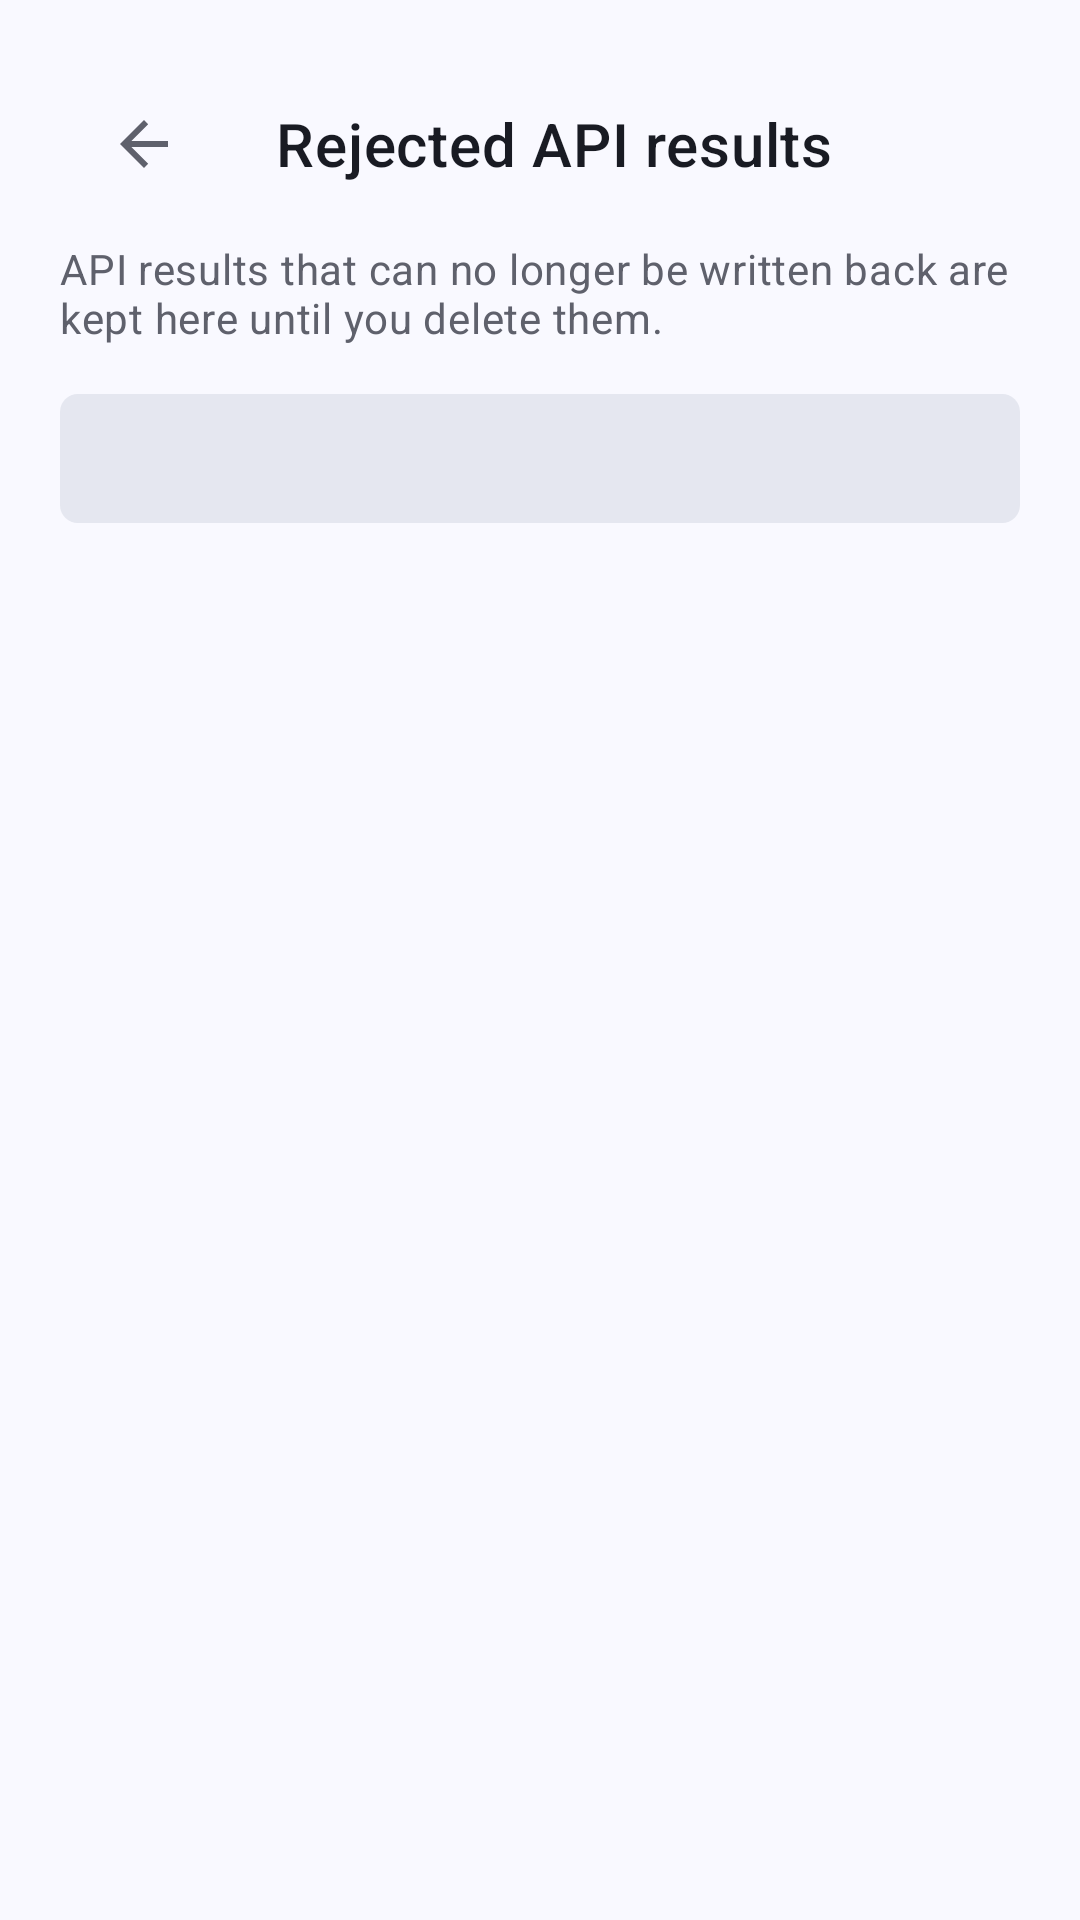

Reconstruct the res/layout file that produces this screen, plus the resources it refers to.
<!-- AndroidManifest.xml: application theme Theme.HousamoEmbedTrans -->
<!-- res/layout/activity_rejected_api_results.xml -->
<?xml version="1.0" encoding="utf-8"?>
<androidx.core.widget.NestedScrollView
    xmlns:android="http://schemas.android.com/apk/res/android"
    xmlns:app="http://schemas.android.com/apk/res-auto"
    android:id="@+id/root_rejected_api_results"
    android:layout_width="match_parent"
    android:layout_height="match_parent"
    android:clipToPadding="false"
    android:fillViewport="true">

    <LinearLayout
        android:layout_width="match_parent"
        android:layout_height="wrap_content"
        android:orientation="vertical"
        android:padding="20dp">

        <com.google.android.material.appbar.MaterialToolbar
            android:id="@+id/toolbar_rejected_api_results"
            android:layout_width="match_parent"
            android:layout_height="wrap_content"
            android:minHeight="?attr/actionBarSize"
            app:navigationContentDescription="@string/back_action"
            app:navigationIcon="?attr/homeAsUpIndicator"
            app:title="@string/rejected_api_results_title" />

        <TextView
            android:id="@+id/tv_rejected_api_results_intro"
            android:layout_width="match_parent"
            android:layout_height="wrap_content"
            android:layout_marginTop="4dp"
            android:text="@string/rejected_api_results_intro"
            android:textAppearance="@style/TextAppearance.MaterialComponents.Body2"
            android:textColor="?android:attr/textColorSecondary" />

        <TextView
            android:id="@+id/tv_rejected_api_results_summary"
            android:layout_width="match_parent"
            android:layout_height="wrap_content"
            android:layout_marginTop="16dp"
            android:background="@drawable/bg_config_status"
            android:padding="12dp"
            android:textAppearance="@style/TextAppearance.MaterialComponents.Body2" />

        <TextView
            android:id="@+id/tv_rejected_api_results_empty"
            android:layout_width="match_parent"
            android:layout_height="wrap_content"
            android:layout_marginTop="24dp"
            android:gravity="center"
            android:padding="20dp"
            android:text="@string/rejected_api_results_empty"
            android:textAppearance="@style/TextAppearance.MaterialComponents.Body1"
            android:textColor="?android:attr/textColorSecondary"
            android:visibility="gone" />

        <LinearLayout
            android:id="@+id/rejected_api_results_items"
            android:layout_width="match_parent"
            android:layout_height="wrap_content"
            android:layout_marginTop="12dp"
            android:orientation="vertical" />
    </LinearLayout>
</androidx.core.widget.NestedScrollView>
<!-- resources referenced by this layout -->
<resources>
  <!-- drawable bg_config_status (drawable) -->
  <?xml version="1.0" encoding="utf-8"?>
  <shape xmlns:android="http://schemas.android.com/apk/res/android"
      android:shape="rectangle">
      <solid android:color="@color/config_status_background" />
      <corners android:radius="6dp" />
  </shape>
  <string name="back_action">Back</string>
  <string name="rejected_api_results_empty">No rejected API results.</string>
  <string name="rejected_api_results_intro">API results that can no longer be written back are kept here until you delete them.</string>
  <string name="rejected_api_results_title">Rejected API results</string>
  <color name="config_status_background">@color/het_surface_container_high</color>
  <color name="het_primary">#FF4D5FB3</color>
  <color name="het_primary_dark">#FF34458F</color>
  <color name="white">#FFFFFFFF</color>
  <color name="het_secondary">#FF4D5FB3</color>
  <color name="het_error">#FFA72B3C</color>
  <color name="het_on_error">#FFFFFFFF</color>
  <color name="het_surface">#FFF9F9FF</color>
  <color name="het_on_surface">#FF191B23</color>
  <style name="Widget.HET.Button" parent="Widget.MaterialComponents.Button">
          <item name="android:minHeight">40dp</item>
          <item name="android:minWidth">0dp</item>
          <item name="android:insetTop">0dp</item>
          <item name="android:insetBottom">0dp</item>
          <item name="android:elevation">0dp</item>
          <item name="android:stateListAnimator">@null</item>
          <item name="elevation">0dp</item>
          <item name="pressedTranslationZ">0dp</item>
          <item name="android:textAllCaps">false</item>
          <item name="cornerRadius">20dp</item>
      </style>
  <style name="Widget.HET.TonalCard" parent="Widget.MaterialComponents.CardView">
          <item name="cardBackgroundColor">@color/het_surface_container</item>
          <item name="cardCornerRadius">14dp</item>
          <item name="cardElevation">0dp</item>
          <item name="strokeWidth">0dp</item>
      </style>
  <style name="Widget.HET.TextInputLayout" parent="Widget.MaterialComponents.TextInputLayout.OutlinedBox">
          <item name="android:layout_width">match_parent</item>
          <item name="android:layout_height">wrap_content</item>
          <item name="android:layout_marginTop">8dp</item>
          <item name="boxBackgroundColor">@color/het_surface_container</item>
          <item name="boxStrokeWidth">1dp</item>
          <item name="boxStrokeWidthFocused">2dp</item>
          <item name="boxCornerRadiusTopStart">10dp</item>
          <item name="boxCornerRadiusTopEnd">10dp</item>
          <item name="boxCornerRadiusBottomStart">10dp</item>
          <item name="boxCornerRadiusBottomEnd">10dp</item>
      </style>
  <color name="het_on_surface_muted">#FF5F616C</color>
  <color name="het_surface_container_high">#FFE5E7F0</color>
  <color name="het_surface_container">#FFEEEFF7</color>
</resources>
